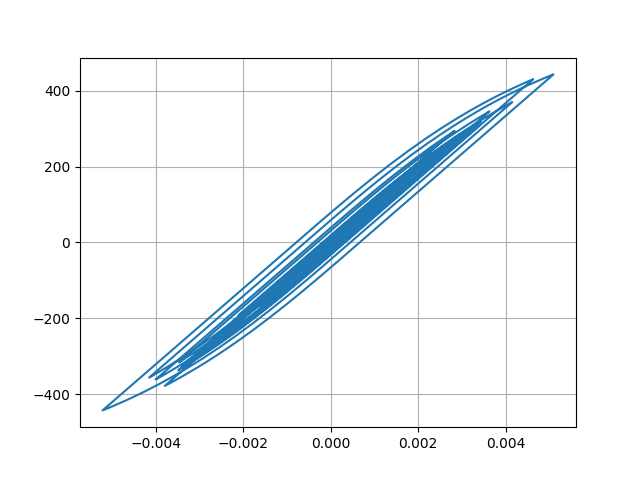

The data file committed next to this chart (first rows):
Desplacment, Force
0.0, 0.0
2.2651701940026667e-07, 0.02265
1.1599677960347552e-06, 0.116
3.3228917274186115e-06, 0.3323
7.113726996575824e-06, 0.7114
1.2522325017192076e-05, 1.252
1.9120491180037398e-05, 1.912
2.627672109607888e-05, 2.628
3.340989196383983e-05, 3.341
4.016463112857171e-05, 4.016
4.642215287389712e-05, 4.642
5.21781890538231e-05, 5.218
5.739405235516303e-05, 5.739
6.193354359633937e-05, 6.193
6.564804256405492e-05, 6.565
6.851113461351514e-05, 6.851
7.07241497638548e-05, 7.072
7.269542297887428e-05, 7.269
7.489557514565084e-05, 7.489
7.765911986786881e-05, 7.765
8.099784327069069e-05, 8.099
8.457824978290407e-05, 8.457
8.781683625807326e-05, 8.781
9.007105637197519e-05, 9.006
9.079275083339765e-05, 9.079
8.961287407513265e-05, 8.961
8.638456959773864e-05, 8.638
8.113956641383123e-05, 8.113
7.409034417268425e-05, 7.408
6.558364727039642e-05, 6.558
5.600963768677657e-05, 5.6
4.572165006531569e-05, 4.571
3.499668825748252e-05, 3.499
2.4024017534674517e-05, 2.402
1.2898389825416568e-05, 1.289
1.6096868084485287e-06, 0.1603
-1.005733331394857e-05, -1.006
-2.254572582273389e-05, -2.255
-3.646580205616976e-05, -3.647
-5.2426955469348486e-05, -5.243
-7.077949207199416e-05, -7.078
-9.146349637460829e-05, -9.146
-0.000114, -11.4
-0.0001376, -13.75
-0.0001612, -16.11
-0.0001836, -18.36
-0.0002037, -20.37
-0.0002203, -22.02
-0.0002327, -23.26
-0.0002409, -24.08
-0.0002456, -24.55
-0.0002483, -24.81
-0.0002502, -25.01
-0.0002524, -25.23
-0.0002553, -25.52
-0.000259, -25.89
-0.0002635, -26.33
-0.0002689, -26.87
-0.0002754, -27.52
-0.0002829, -28.27
... 2,941 more rows
